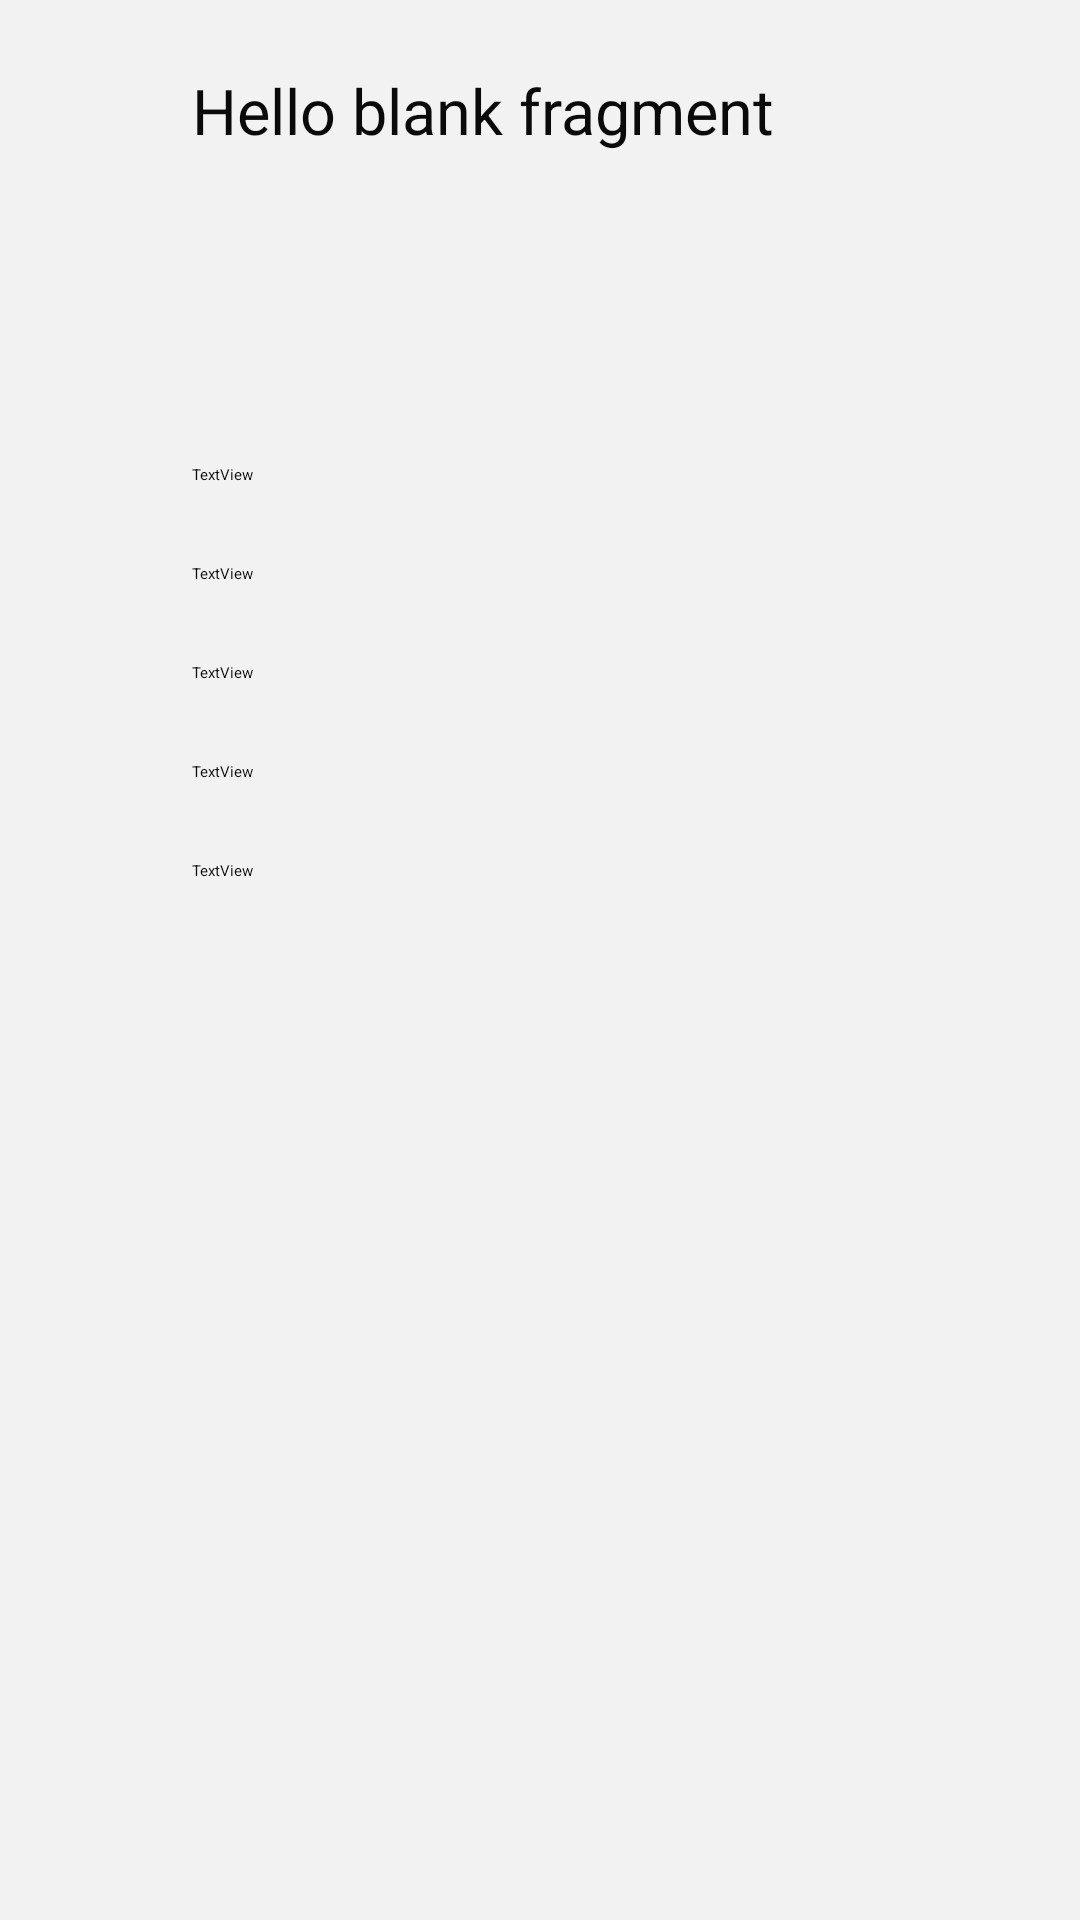

This screen was rendered from an Android layout file. Write that file and the resources it references.
<!-- AndroidManifest.xml: application theme Theme.LifelongLearningApp -->
<!-- res/layout/fragment_main_lecture.xml -->
<?xml version="1.0" encoding="utf-8"?>
<FrameLayout xmlns:android="http://schemas.android.com/apk/res/android"
    xmlns:app="http://schemas.android.com/apk/res-auto"
    xmlns:tools="http://schemas.android.com/tools"
    android:layout_width="match_parent"
    android:layout_height="match_parent"
    android:background="@color/background"
    tools:context="yonghun.ksg.lifelonglearningapp.MainLecture"
    >

    


    <androidx.constraintlayout.widget.ConstraintLayout
        android:layout_width="match_parent"
        android:layout_height="360dp"

        >

        <View
            android:id="@+id/lecture_rectangle"
            android:layout_width="270dp"
            android:layout_height="339dp"
            android:background="@drawable/main_rectangle"
            app:layout_constraintBottom_toBottomOf="parent"
            app:layout_constraintEnd_toEndOf="parent"
            app:layout_constraintStart_toStartOf="parent"
            app:layout_constraintTop_toTopOf="parent"


            app:layout_constraintVertical_bias="0.127" />

        <TextView
            android:id="@+id/lecture_title"
            android:layout_width="230dp"
            android:layout_height="120dp"
            android:layout_marginTop="20dp"
            android:ellipsize="end"
            android:maxLines="3"
            android:text="Hello blank fragment"
            android:textColor="#0A0A0A"
            android:textSize="21sp"
            app:layout_constraintEnd_toEndOf="@+id/lecture_rectangle"
            app:layout_constraintHorizontal_bias="0.475"
            app:layout_constraintStart_toStartOf="@+id/lecture_rectangle"
            app:layout_constraintTop_toTopOf="@+id/lecture_rectangle" />

        <TextView
            android:id="@+id/lecture_period"
            android:layout_width="230dp"
            android:layout_height="21dp"
            android:layout_marginTop="12dp"
            android:text="TextView"
            android:ellipsize="end"
            android:textColor="#0A0A0A"
            app:layout_constraintEnd_toEndOf="@+id/lecture_rectangle"
            app:layout_constraintHorizontal_bias="0.475"
            app:layout_constraintStart_toStartOf="@+id/lecture_rectangle"
            app:layout_constraintTop_toBottomOf="@+id/lecture_location" />

        <TextView
            android:id="@+id/lecture_day_time"
            android:layout_width="230dp"
            android:layout_height="21dp"
            android:layout_marginTop="12dp"
            android:text="TextView"
            android:textColor="#0A0A0A"
            android:ellipsize="end"
            app:layout_constraintEnd_toEndOf="@+id/lecture_rectangle"
            app:layout_constraintHorizontal_bias="0.475"
            app:layout_constraintStart_toStartOf="@+id/lecture_rectangle"
            app:layout_constraintTop_toBottomOf="@+id/lecture_period" />

        <TextView
            android:id="@+id/lecture_price"
            android:layout_width="230dp"
            android:layout_height="21dp"
            android:layout_marginTop="12dp"
            android:text="TextView"
            android:textColor="#0A0A0A"
            android:ellipsize="end"
            app:layout_constraintEnd_toEndOf="@+id/lecture_rectangle"
            app:layout_constraintHorizontal_bias="0.475"
            app:layout_constraintStart_toStartOf="@+id/lecture_rectangle"
            app:layout_constraintTop_toBottomOf="@+id/lecture_day_time" />

        <TextView
            android:id="@+id/lecture_method"
            android:layout_width="230dp"
            android:layout_height="21dp"
            android:layout_marginTop="12dp"
            android:text="TextView"
            android:textColor="#0A0A0A"
            android:ellipsize="end"
            app:layout_constraintEnd_toEndOf="@+id/lecture_rectangle"
            app:layout_constraintHorizontal_bias="0.475"
            app:layout_constraintStart_toStartOf="@+id/lecture_rectangle"
            app:layout_constraintTop_toBottomOf="@+id/lecture_price" />

        <TextView
            android:id="@+id/lecture_location"
            android:layout_width="230dp"
            android:layout_height="21dp"
            android:layout_marginTop="12dp"
            android:ellipsize="end"
            android:text="TextView"
            android:textColor="#0A0A0A"
            app:layout_constraintEnd_toEndOf="@+id/lecture_rectangle"
            app:layout_constraintHorizontal_bias="0.475"
            app:layout_constraintStart_toStartOf="@+id/lecture_rectangle"
            app:layout_constraintTop_toBottomOf="@+id/lecture_title" />

    </androidx.constraintlayout.widget.ConstraintLayout>
</FrameLayout>
<!-- resources referenced by this layout -->
<resources>
  <color name="background">#F2F2F2</color>
  <style name="Theme.LifelongLearningApp" parent="Theme.MaterialComponents.DayNight.DarkActionBar">
  
          
      </style>
</resources>
